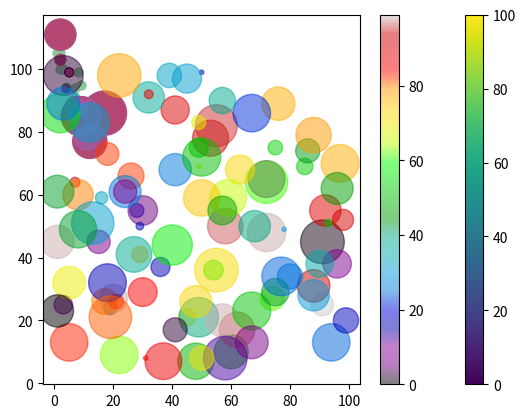

Write the Python code that produced this figure.
# Code by AmirMotefaker

# Matplotlib - Matplotlib Scatter
 
# # Solution 1 - Creating Scatter Plots
import matplotlib.pyplot as plt
import numpy as np

x = np.array([5,7,8,7,2,17,2,9,4,11,12,9,6])
y = np.array([99,86,87,88,111,86,103,87,94,78,77,85,86])

plt.scatter(x, y)
plt.show()



# # Solution 2 - Compare Plots - Draw two plots on the same figure
import matplotlib.pyplot as plt
import numpy as np

#day one, the age and speed of 13 cars:
x = np.array([5,7,8,7,2,17,2,9,4,11,12,9,6])
y = np.array([99,86,87,88,111,86,103,87,94,78,77,85,86])
plt.scatter(x, y)

#day two, the age and speed of 15 cars:
x = np.array([2,2,8,1,15,8,12,9,7,3,11,4,7,14,12])
y = np.array([100,105,84,105,90,99,90,95,94,100,79,112,91,80,85])
plt.scatter(x, y)

plt.show()



# # Solution 3 - Colors - Set your own color of the markers
import matplotlib.pyplot as plt
import numpy as np

x = np.array([5,7,8,7,2,17,2,9,4,11,12,9,6])
y = np.array([99,86,87,88,111,86,103,87,94,78,77,85,86])
plt.scatter(x, y, color = 'hotpink')

x = np.array([2,2,8,1,15,8,12,9,7,3,11,4,7,14,12])
y = np.array([100,105,84,105,90,99,90,95,94,100,79,112,91,80,85])
plt.scatter(x, y, color = '#88c999')

plt.show()



# # Solution 4 - Colors - Color Each Dot
import matplotlib.pyplot as plt
import numpy as np

x = np.array([5,7,8,7,2,17,2,9,4,11,12,9,6])
y = np.array([99,86,87,88,111,86,103,87,94,78,77,85,86])
colors = np.array(["red","green","blue","yellow","pink","black","orange","purple","beige","brown","gray","cyan","magenta"])

plt.scatter(x, y, c=colors)

plt.show()



# # Solution 4 - ColorMap - Create a color array, and specify a colormap in the scatter plot
import matplotlib.pyplot as plt
import numpy as np

x = np.array([5,7,8,7,2,17,2,9,4,11,12,9,6])
y = np.array([99,86,87,88,111,86,103,87,94,78,77,85,86])
colors = np.array([0, 10, 20, 30, 40, 45, 50, 55, 60, 70, 80, 90, 100])

plt.scatter(x, y, c=colors, cmap='viridis')

plt.show()



# # Solution 5 - ColorMap - Include the actual colormap
import matplotlib.pyplot as plt
import numpy as np

x = np.array([5,7,8,7,2,17,2,9,4,11,12,9,6])
y = np.array([99,86,87,88,111,86,103,87,94,78,77,85,86])
colors = np.array([0, 10, 20, 30, 40, 45, 50, 55, 60, 70, 80, 90, 100])

plt.scatter(x, y, c=colors, cmap='viridis')

plt.colorbar()

plt.show()



# # Solution 5 - Size - Set your own size for the markers
import matplotlib.pyplot as plt
import numpy as np

x = np.array([5,7,8,7,2,17,2,9,4,11,12,9,6])
y = np.array([99,86,87,88,111,86,103,87,94,78,77,85,86])
sizes = np.array([20,50,100,200,500,1000,60,90,10,300,600,800,75])

plt.scatter(x, y, s=sizes)

plt.show()



# # Solution 6 - Alpha - Set your own size for the markers
import matplotlib.pyplot as plt
import numpy as np

x = np.array([5,7,8,7,2,17,2,9,4,11,12,9,6])
y = np.array([99,86,87,88,111,86,103,87,94,78,77,85,86])
sizes = np.array([20,50,100,200,500,1000,60,90,10,300,600,800,75])

plt.scatter(x, y, s=sizes, alpha=0.5)

plt.show()



# Solution 7 - Combine Color Size and Alpha
# Create random arrays with 100 values for x-points, y-points, colors and sizes:
import matplotlib.pyplot as plt
import numpy as np

x = np.random.randint(100, size=(100))
y = np.random.randint(100, size=(100))
colors = np.random.randint(100, size=(100))
sizes = 10 * np.random.randint(100, size=(100))

plt.scatter(x, y, c=colors, s=sizes, alpha=0.5, cmap='nipy_spectral')

plt.colorbar()

plt.show()
